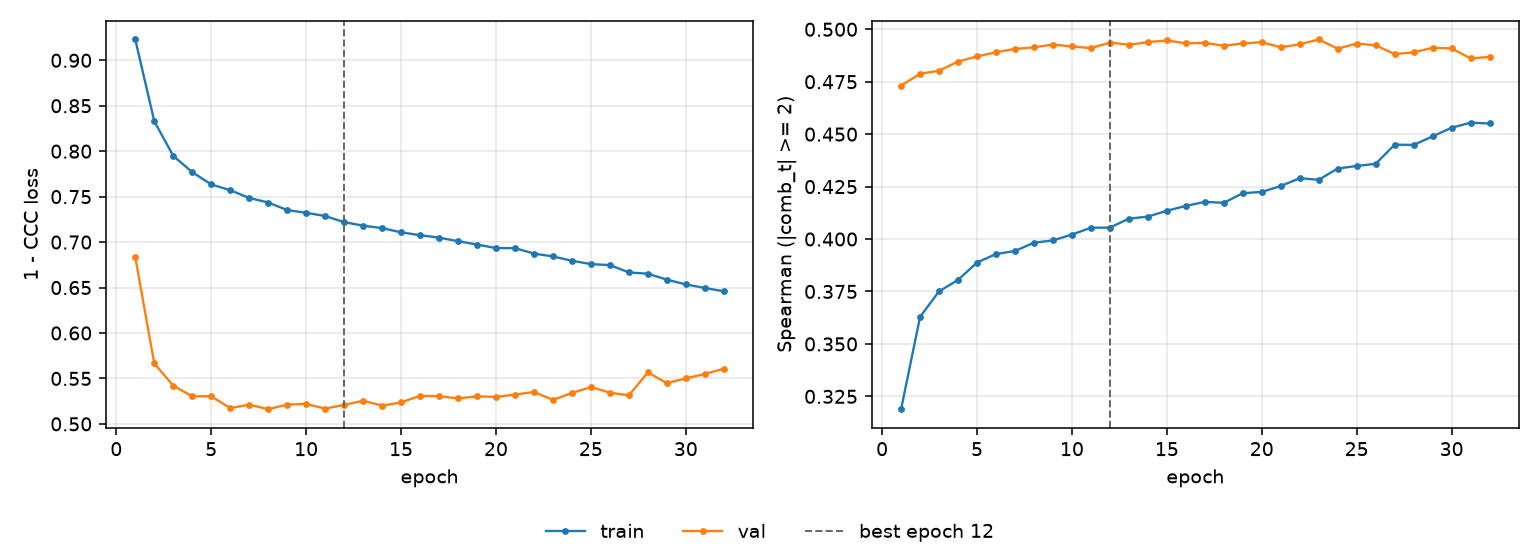

Values plotted in this chart, from the file beside it:
epoch, tr_loss, vl_loss, tr_sp, vl_sp, is_best
1, 0.9229, 0.6834, 0.3189, 0.4732, False
2, 0.8329, 0.5665, 0.3629, 0.4788, False
3, 0.7949, 0.5421, 0.3751, 0.4802, False
4, 0.7769, 0.5303, 0.3805, 0.4846, False
5, 0.7635, 0.5304, 0.3888, 0.4871, False
6, 0.7571, 0.5173, 0.3929, 0.4891, False
7, 0.7486, 0.5212, 0.3943, 0.4907, False
8, 0.7435, 0.5162, 0.3983, 0.4914, False
9, 0.7353, 0.5212, 0.3993, 0.4927, False
10, 0.7322, 0.522, 0.4022, 0.4918, False
11, 0.7287, 0.5168, 0.4054, 0.491, False
12, 0.7219, 0.5209, 0.4055, 0.4937, True
13, 0.7181, 0.5255, 0.4097, 0.4926, False
14, 0.7154, 0.5201, 0.4107, 0.4939, False
15, 0.7107, 0.5237, 0.4135, 0.4947, False
16, 0.7076, 0.5309, 0.4158, 0.4933, False
17, 0.7049, 0.5306, 0.4177, 0.4935, False
18, 0.701, 0.5281, 0.4173, 0.4921, False
19, 0.6973, 0.5303, 0.4219, 0.4933, False
20, 0.6934, 0.5296, 0.4225, 0.4938, False
21, 0.6934, 0.5323, 0.4253, 0.4914, False
22, 0.6873, 0.5351, 0.429, 0.4929, False
23, 0.6842, 0.5265, 0.4283, 0.4951, False
24, 0.6795, 0.534, 0.4336, 0.4908, False
25, 0.6758, 0.5405, 0.4348, 0.4932, False
26, 0.6747, 0.5344, 0.4359, 0.4923, False
27, 0.6667, 0.5314, 0.445, 0.4882, False
28, 0.6652, 0.5567, 0.4449, 0.489, False
29, 0.6587, 0.5449, 0.4489, 0.4912, False
30, 0.6534, 0.5501, 0.4531, 0.4909, False
31, 0.6495, 0.5549, 0.4555, 0.4861, False
32, 0.6458, 0.5607, 0.4551, 0.4868, False
